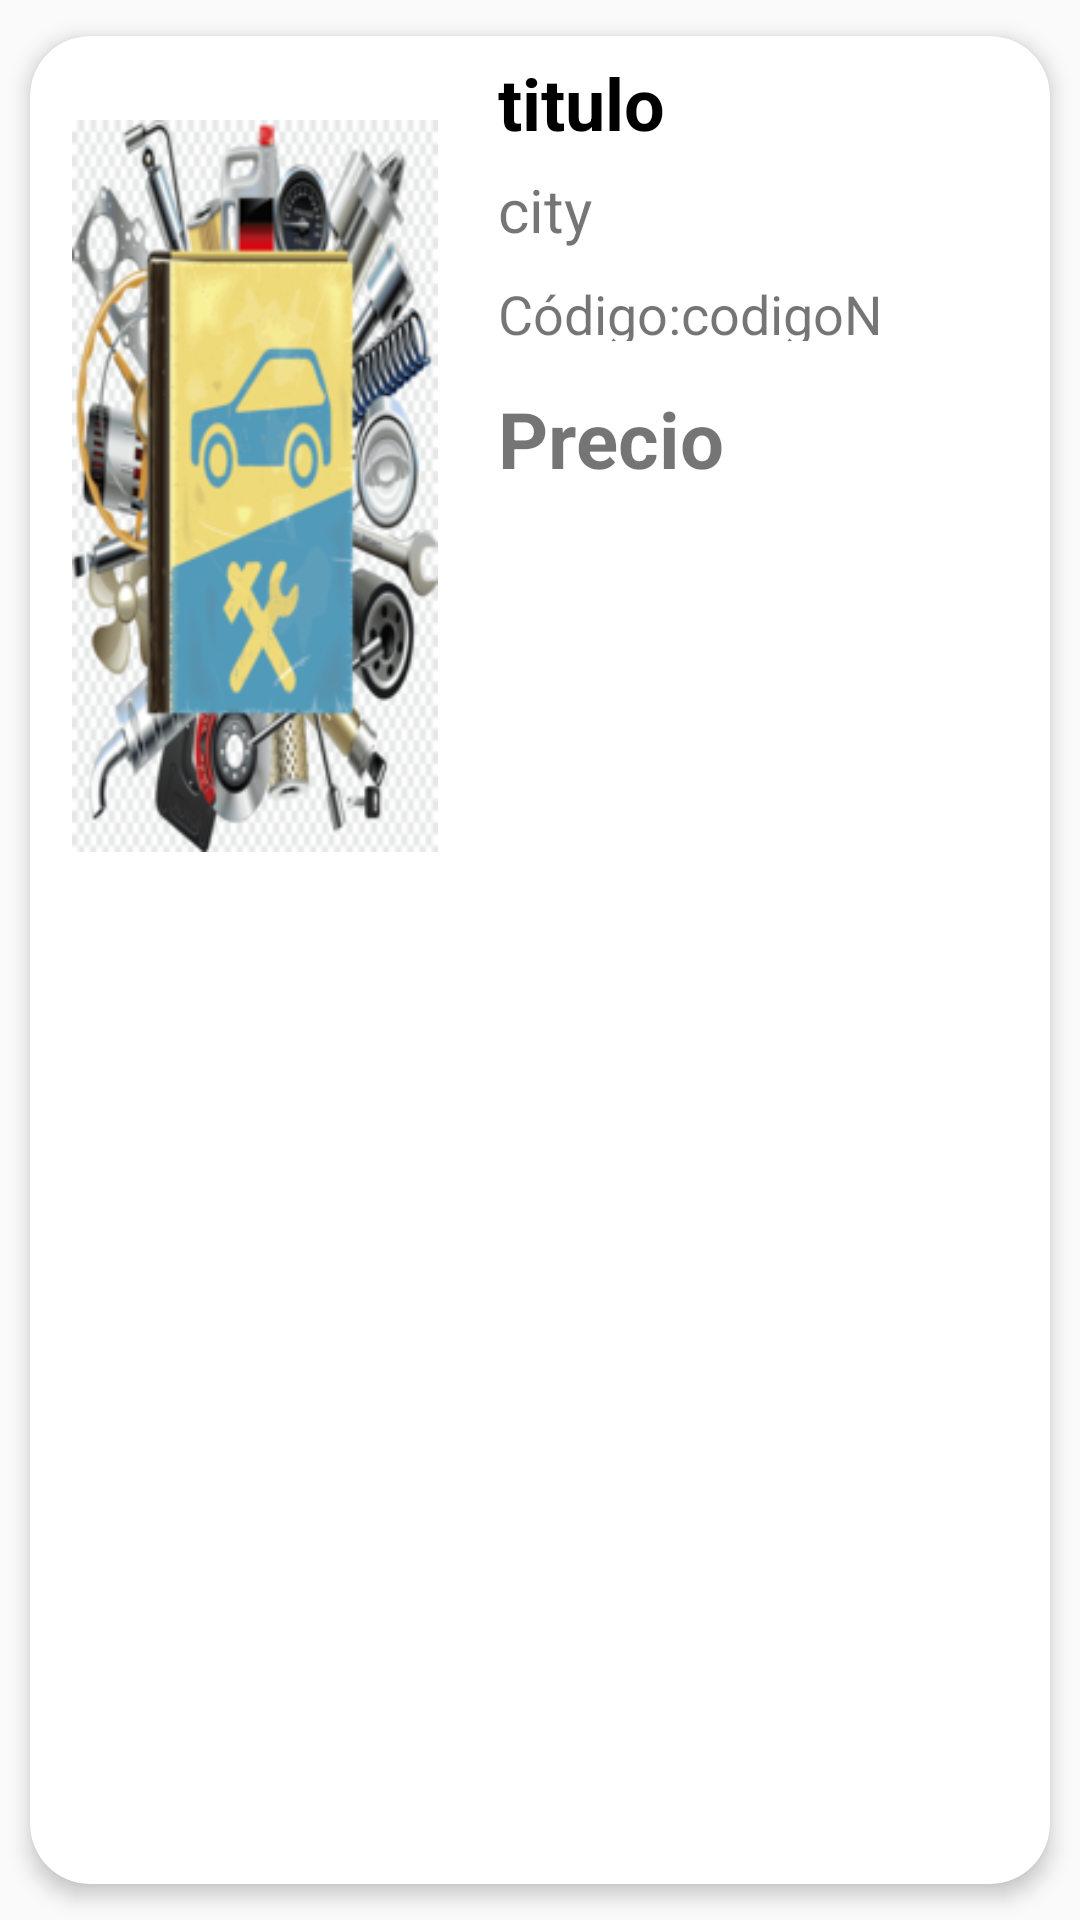

Reconstruct the res/layout file that produces this screen, plus the resources it refers to.
<!-- AndroidManifest.xml: application theme Theme.NavigationDrawer -->
<!-- res/layout/list_element.xml -->
<?xml version="1.0" encoding="utf-8"?>
<androidx.cardview.widget.CardView xmlns:android="http://schemas.android.com/apk/res/android"
    xmlns:app="http://schemas.android.com/apk/res-auto"
    android:id="@+id/cv"
    android:layout_height="wrap_content"
    android:layout_width="match_parent"
    android:animateLayoutChanges="true"
    app:cardCornerRadius="20dp"
    app:cardElevation="4dp"
    app:cardUseCompatPadding="true">

    <LinearLayout
        android:layout_width="match_parent"
        android:layout_height="wrap_content"
        android:animateLayoutChanges="true"
        android:orientation="horizontal">

        <ImageView
            android:id="@+id/iconImageView"
            android:layout_width="150dp"
            android:layout_height="300dp"
            android:layout_gravity="center"
            android:paddingLeft="14dp"
            android:paddingRight="14dp"
            app:srcCompat="@drawable/img_autoparte" />

        <LinearLayout
            android:id="@+id/linearLayout"
            android:layout_width="0dp"
            android:layout_height="wrap_content"
            android:layout_weight="1"
            android:orientation="vertical">

            <TextView
                android:id="@+id/nameTextView"
                android:layout_width="match_parent"
                android:layout_height="wrap_content"
                android:layout_marginStart="6dp"
                android:text="titulo"
                android:textColor="@color/black"
                android:layout_marginTop="6dp"
                android:textSize="24sp"
                android:textStyle="bold" />

            <TextView
                android:id="@+id/cityTextView"
                android:layout_width="match_parent"
                android:layout_height="wrap_content"
                android:layout_marginStart="6dp"
                android:text="city"
                android:layout_marginTop="6dp"
                android:textSize="20sp" />

            <LinearLayout
                android:layout_width="match_parent"
                android:layout_height="wrap_content"
                android:orientation="horizontal">

                <TextView
                    android:layout_width="wrap_content"
                    android:layout_height="wrap_content"
                    android:text="Código:"
                    android:textSize="18sp"
                    android:layout_gravity="center_vertical"
                    android:layout_marginTop="6dp"
                    android:layout_marginStart="6dp" />
                <TextView
                    android:id="@+id/codigoTextView"
                    android:layout_width="wrap_content"
                    android:layout_height="wrap_content"
                    android:text="codigoN"
                    android:layout_marginTop="6dp"
                    android:textSize="18sp"
                    android:layout_gravity="center_vertical" />
            </LinearLayout>

            <TextView
                android:id="@+id/statusTextview"
                android:layout_width="wrap_content"
                android:layout_height="wrap_content"
                android:layout_marginTop="15dp"
                android:layout_marginStart="6dp"
                android:text="Precio"
                android:textSize="26sp"
                android:textStyle="bold" />
        </LinearLayout>
    </LinearLayout>

</androidx.cardview.widget.CardView>
<!-- resources referenced by this layout -->
<resources>
  <color name="black">#FF000000</color>
  <!-- drawable img_autoparte: png bitmap (drawable, 70334 bytes) -->
  <style name="Theme.NavigationDrawer" parent="Theme.AppCompat.Light.NoActionBar">
          
          <item name="colorPrimary">@color/lavender</item>
          <item name="colorPrimaryVariant">@color/lavender</item>
          <item name="colorOnPrimary">@color/white</item>
          
          <item name="colorSecondary">@color/teal_200</item>
          <item name="colorSecondaryVariant">@color/teal_700</item>
          <item name="colorOnSecondary">@color/black</item>
          
          <item name="android:statusBarColor">?attr/colorPrimaryVariant</item>
          
      </style>
  <color name="lavender">#8692f7</color>
  <color name="white">#FFFFFFFF</color>
  <color name="teal_200">#FF03DAC5</color>
  <color name="teal_700">#FF018786</color>
</resources>
